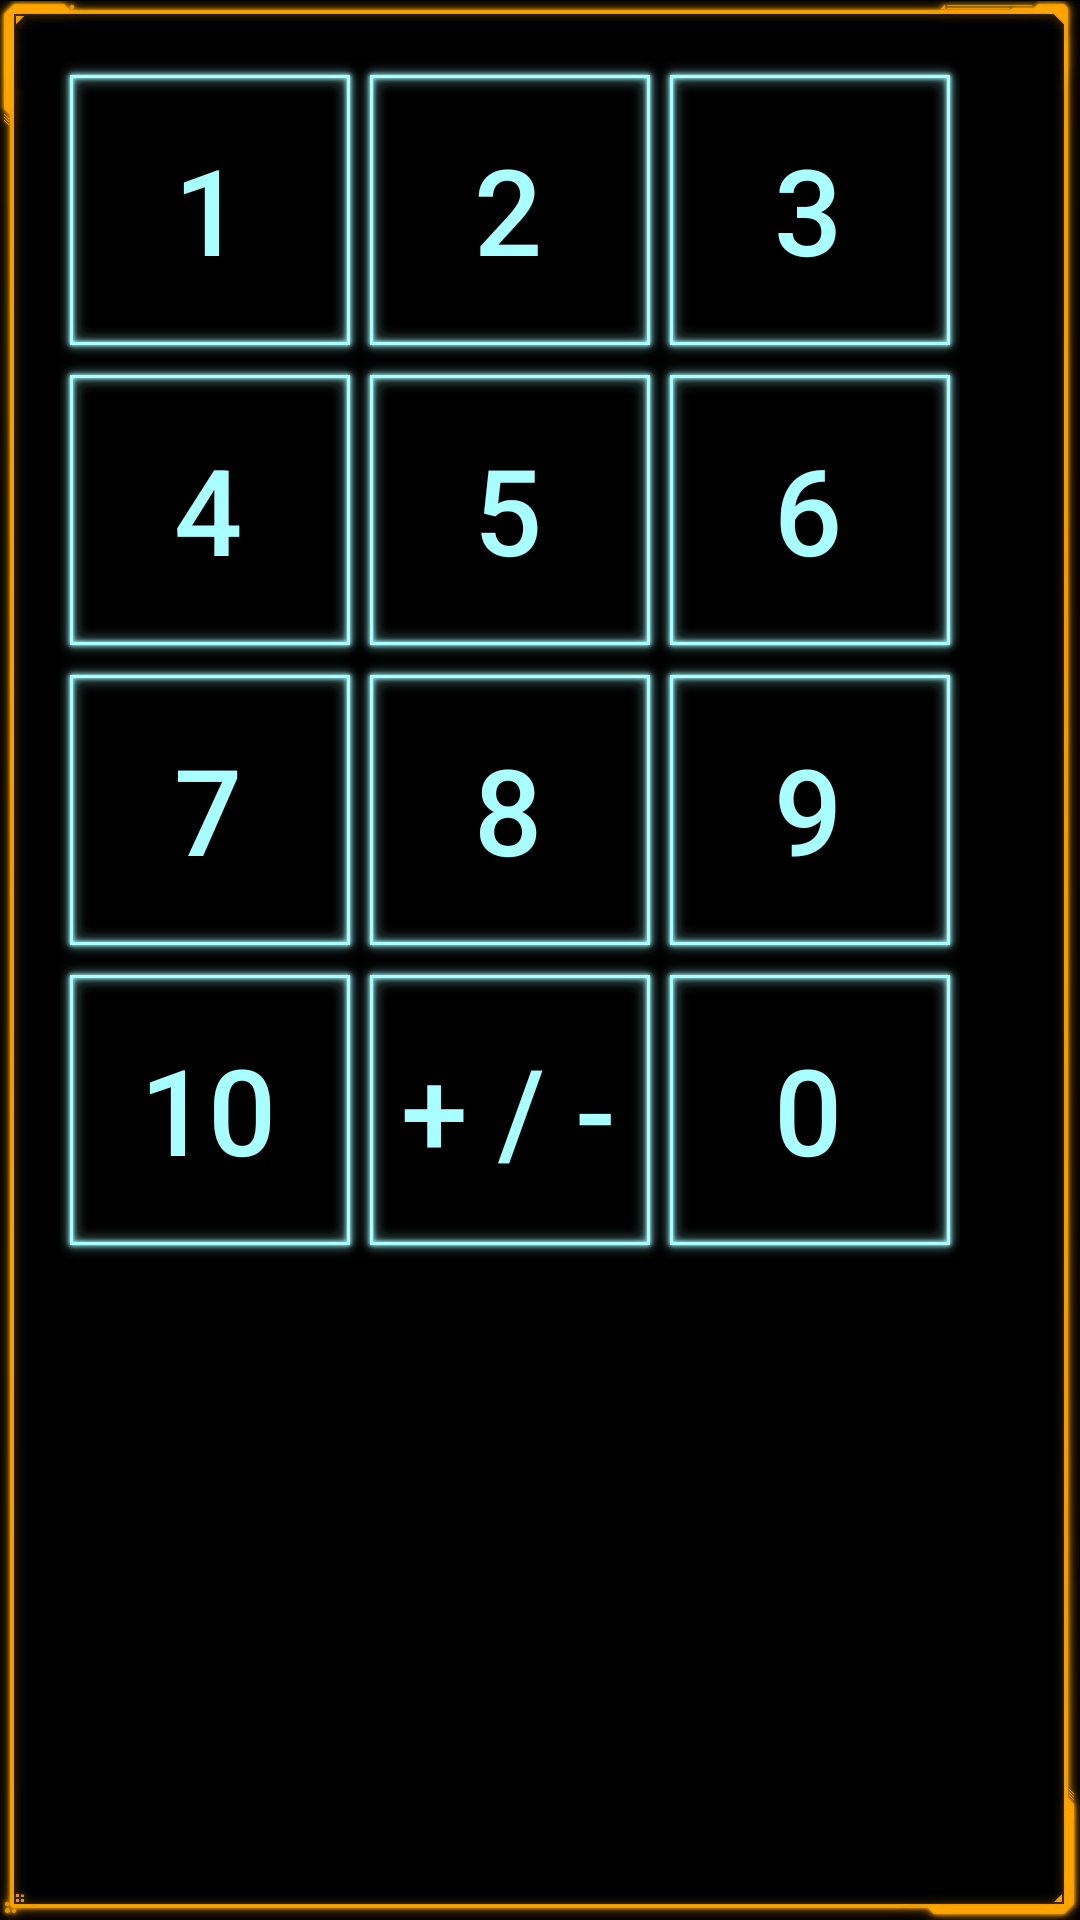

Here is an Android app screen rendered from its layout file. Give the layout XML and the strings, colors and styles it references.
<!-- AndroidManifest.xml: application theme AppTheme -->
<!-- res/layout/number_picker_dialog.xml -->
<?xml version="1.0" encoding="utf-8"?>
<GridLayout xmlns:android="http://schemas.android.com/apk/res/android"
    android:layout_width="wrap_content"
    android:layout_height="wrap_content"
    android:layout_gravity="center"
    android:background="@drawable/box_orange"
    android:columnCount="3"
    android:padding="20dp">

    <Button
        android:id="@+id/number_1"
        android:layout_width="100dp"
        android:layout_height="100dp"
        android:background="@drawable/blue_holo_box"
        android:text="1"
        android:textColor="@color/blue_light"
        android:textSize="@dimen/text_size_40" />

    <Button
        android:id="@+id/number_2"
        android:layout_width="100dp"
        android:layout_height="100dp"
        android:background="@drawable/blue_holo_box"
        android:text="2"
        android:textColor="@color/blue_light"
        android:textSize="@dimen/text_size_40" />

    <Button
        android:id="@+id/number_3"
        android:layout_width="100dp"
        android:layout_height="100dp"
        android:background="@drawable/blue_holo_box"
        android:text="3"
        android:textColor="@color/blue_light"
        android:textSize="@dimen/text_size_40" />

    <Button
        android:id="@+id/number_4"
        android:layout_width="100dp"
        android:layout_height="100dp"
        android:background="@drawable/blue_holo_box"
        android:text="4"
        android:textColor="@color/blue_light"
        android:textSize="@dimen/text_size_40" />

    <Button
        android:id="@+id/number_5"
        android:layout_width="100dp"
        android:layout_height="100dp"
        android:background="@drawable/blue_holo_box"
        android:text="5"
        android:textColor="@color/blue_light"
        android:textSize="@dimen/text_size_40" />

    <Button
        android:id="@+id/number_6"
        android:layout_width="100dp"
        android:layout_height="100dp"
        android:background="@drawable/blue_holo_box"
        android:text="6"
        android:textColor="@color/blue_light"
        android:textSize="@dimen/text_size_40" />

    <Button
        android:id="@+id/number_7"
        android:layout_width="100dp"
        android:layout_height="100dp"
        android:background="@drawable/blue_holo_box"
        android:text="7"
        android:textColor="@color/blue_light"
        android:textSize="@dimen/text_size_40" />

    <Button
        android:id="@+id/number_8"
        android:layout_width="100dp"
        android:layout_height="100dp"
        android:background="@drawable/blue_holo_box"
        android:text="8"
        android:textColor="@color/blue_light"
        android:textSize="@dimen/text_size_40" />

    <Button
        android:id="@+id/number_9"
        android:layout_width="100dp"
        android:layout_height="100dp"
        android:background="@drawable/blue_holo_box"
        android:text="9"
        android:textColor="@color/blue_light"
        android:textSize="@dimen/text_size_40" />

    <Button
        android:id="@+id/number_10"
        android:layout_width="100dp"
        android:layout_height="100dp"
        android:background="@drawable/blue_holo_box"
        android:text="10"
        android:textColor="@color/blue_light"
        android:textSize="@dimen/text_size_40" />

    <Button
        android:id="@+id/plus_minus"
        android:layout_width="100dp"
        android:layout_height="100dp"
        android:background="@drawable/blue_holo_box"
        android:text="+ / -"
        android:textColor="@color/blue_light"
        android:textSize="@dimen/text_size_40" />
    <Button
        android:id="@+id/number_0"
        android:layout_width="100dp"
        android:layout_height="100dp"
        android:background="@drawable/blue_holo_box"
        android:text="0"
        android:textColor="@color/blue_light"
        android:textSize="@dimen/text_size_40" />


</GridLayout>
<!-- resources referenced by this layout -->
<resources>
  <color name="blue_light">#a9ffff</color>
  <dimen name="text_size_40">40sp</dimen>
  <style name="AppTheme" parent="Theme.AppCompat.DayNight.NoActionBar">
          
          <item name="colorPrimary">@color/green</item>
          <item name="android:windowBackground">@color/black</item>
          <item name="android:textSize">@dimen/text_size_26</item>
          <item name="android:textViewStyle">@style/AppTheme.TextView</item>
          <item name="android:editTextStyle">@style/AppTheme.EditText</item>
          <item name="android:button">@style/AppTheme.Button</item>
      </style>
  <color name="green">#41ff00</color>
  <color name="black">#000000</color>
  <dimen name="text_size_26">26sp</dimen>
  <style name="AppTheme.TextView" parent="android:Widget.TextView">
          <item name="fontPath">fonts/Orbitron-Medium.ttf</item>
      </style>
  <style name="AppTheme.EditText" parent="android:Widget.EditText">
          <item name="fontPath">fonts/Orbitron-Medium.ttf</item>
      </style>
  <style name="AppTheme.Button" parent="android:Widget.Button">
          <item name="fontPath">fonts/Orbitron-Medium.ttf</item>
      </style>
</resources>
